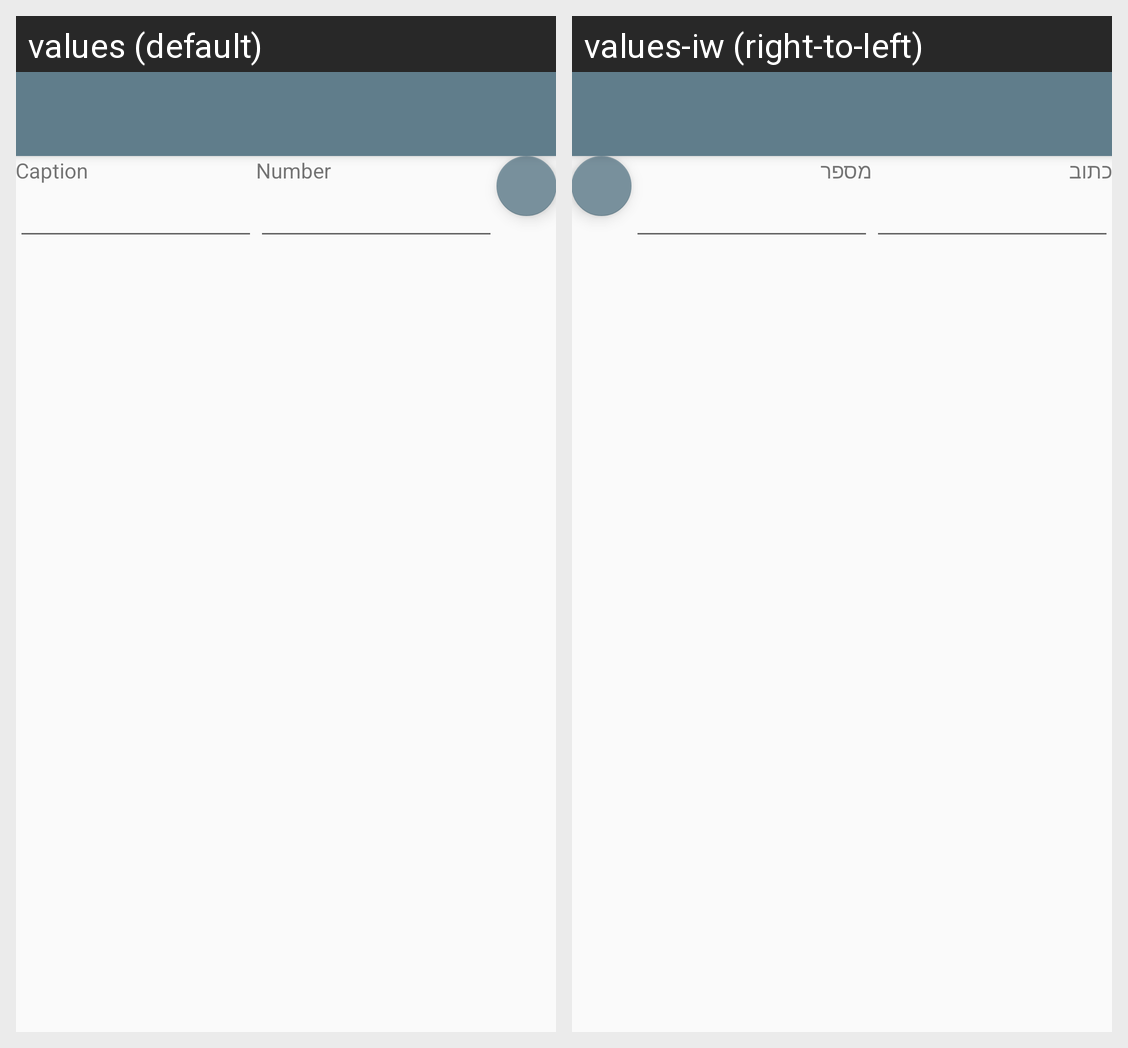

This grid shows one Android layout under two languages. Give, for every string resource on the screen, its name, the default text and each shown locale's text.
Android screen res/layout/activity_favorite_numbers.xml rendered under 2 locales, left to right: values (default), values-iw (right-to-left). Device: Nexus 5 (rendered at 1080×1920; each locale shown at half size, 540×960, under a caption strip naming it); theme AppTheme.NoActionBar.
Strings drawn on this screen, with the default value and each locale's value (text and hints the layout hard-codes, and strings that could not be matched under every locale, appear in the picture but are not listed):

caption
  values: Caption
  values-iw: כתוב

number
  values: Number
  values-iw: מספר
